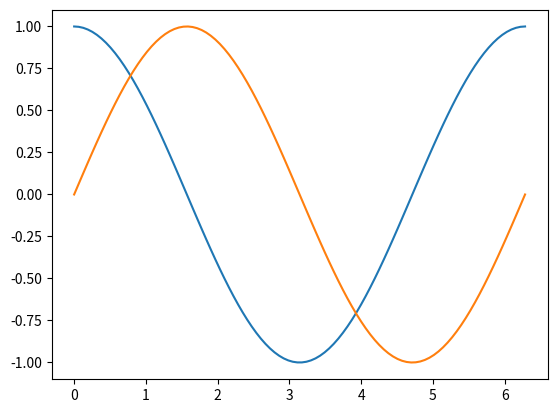

Write Python code to recreate this figure.
'''
--------《Python从菜鸟到高手》源代码------------

欧瑞科技版权所有
[redacted]
[redacted]
或关注“极客起源”订阅号或“欧瑞科技”服务号或扫码关注订阅号和服务号，二维码在源代码根目录
如果QQ群已满，请访问https://geekori.com，在右侧查看最新的QQ群，同时可以扫码关注公众号

“欧瑞学院”是欧瑞科技旗下在线IT教育学院，包含大量IT前沿视频课程，
请访问http://geekori.com/edu或关注前面提到的订阅号和服务号，进入移动版的欧瑞学院

“极客题库”是欧瑞科技旗下在线题库，请扫描源代码根目录中的小程序码安装“极客题库”小程序

关于更多信息，请访问下面的页面
https://geekori.com/help/videocourse/readme.html



'''
# 在数据可视化过程中使用NumPy

# 绘制正弦曲线（sin）

import math
import matplotlib.pyplot as plt
import numpy

X = numpy.linspace(0, 2 * numpy.pi, 100)
print(type(X))
Y = numpy.cos(X)
plt.plot(X,Y)
Y = numpy.sin(X)
plt.plot(X,Y)
plt.show()


